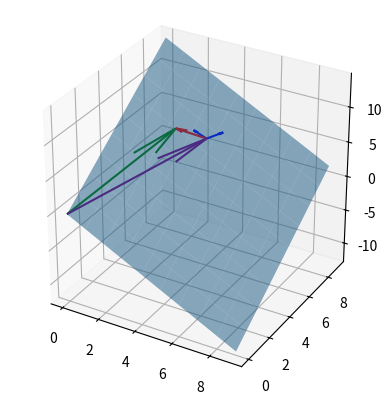

Recreate this plot in Python.
import math

import numpy as np
import matplotlib.pyplot as plt
from mpl_toolkits.mplot3d import Axes3D

def set_axes_equal(ax):
    """
    Make axes of 3D plot have equal scale so that spheres appear as spheres,
    cubes as cubes, etc.

    Input
      ax: a matplotlib axis, e.g., as output from plt.gca().
    """

    x_limits = ax.get_xlim3d()
    y_limits = ax.get_ylim3d()
    z_limits = ax.get_zlim3d()

    x_range = abs(x_limits[1] - x_limits[0])
    x_middle = np.mean(x_limits)
    y_range = abs(y_limits[1] - y_limits[0])
    y_middle = np.mean(y_limits)
    z_range = abs(z_limits[1] - z_limits[0])
    z_middle = np.mean(z_limits)

    # The plot bounding box is a sphere in the sense of the infinity
    # norm, hence I call half the max range the plot radius.
    plot_radius = 0.5*max([x_range, y_range, z_range])

    ax.set_xlim3d([x_middle - plot_radius, x_middle + plot_radius])
    ax.set_ylim3d([y_middle - plot_radius, y_middle + plot_radius])
    ax.set_zlim3d([z_middle - plot_radius, z_middle + plot_radius])

point  = np.array([1, 2, 3])
normal = np.array([1, 1, 2])

point2 = np.array([10, 50, 50])

# a plane is a*x+b*y+c*z+d=0
# [a,b,c] is the normal. Thus, we have to calculate
# d and we're set
d = -point.dot(normal)

# create x,y
xx, yy = np.meshgrid(range(10), range(10))

# calculate corresponding z
z = (-normal[0] * xx - normal[1] * yy - d) * 1. /normal[2]

# create the figure
fig = plt.figure()

# add axes
ax = fig.add_subplot(111,projection='3d')

xx, yy = np.meshgrid(range(10), range(10))
z = 0.5 * (- 1 - np.sqrt(3)) * xx + (np.sqrt(3) - 1) * yy / (-3 + 2 * np.sqrt(3))

# plot the plane
ax.plot_surface(xx, yy, z, alpha=0.5)

n1 = 5 / 3
n2 = math.sqrt(5) / 3
a = 0.4

u1 = np.array([1., 1., 1.])
u1 /= np.linalg.norm(u1)
u2 = np.array([-1., 0., 1.])
u2 /= np.linalg.norm(u2)

soa = np.array([
    [4, 6, 6, *u1],
    [4, 6, 6, *u2],
    [4, 6, 6, -3 * a, -2 * a, 4 * a],
    [0, 0, 0, 4-3*a, 6-2*a, 6+4*a],
    [0, 0, 0, 4, 6, 6],
])
X, Y, Z, U, V, W = zip(*soa)
ax.quiver(
    X, Y, Z, U, V, W,
    color=('b', 'b', 'r', 'g', 'purple'),
)

ax.set_box_aspect([1,1,1])
plt.show()
